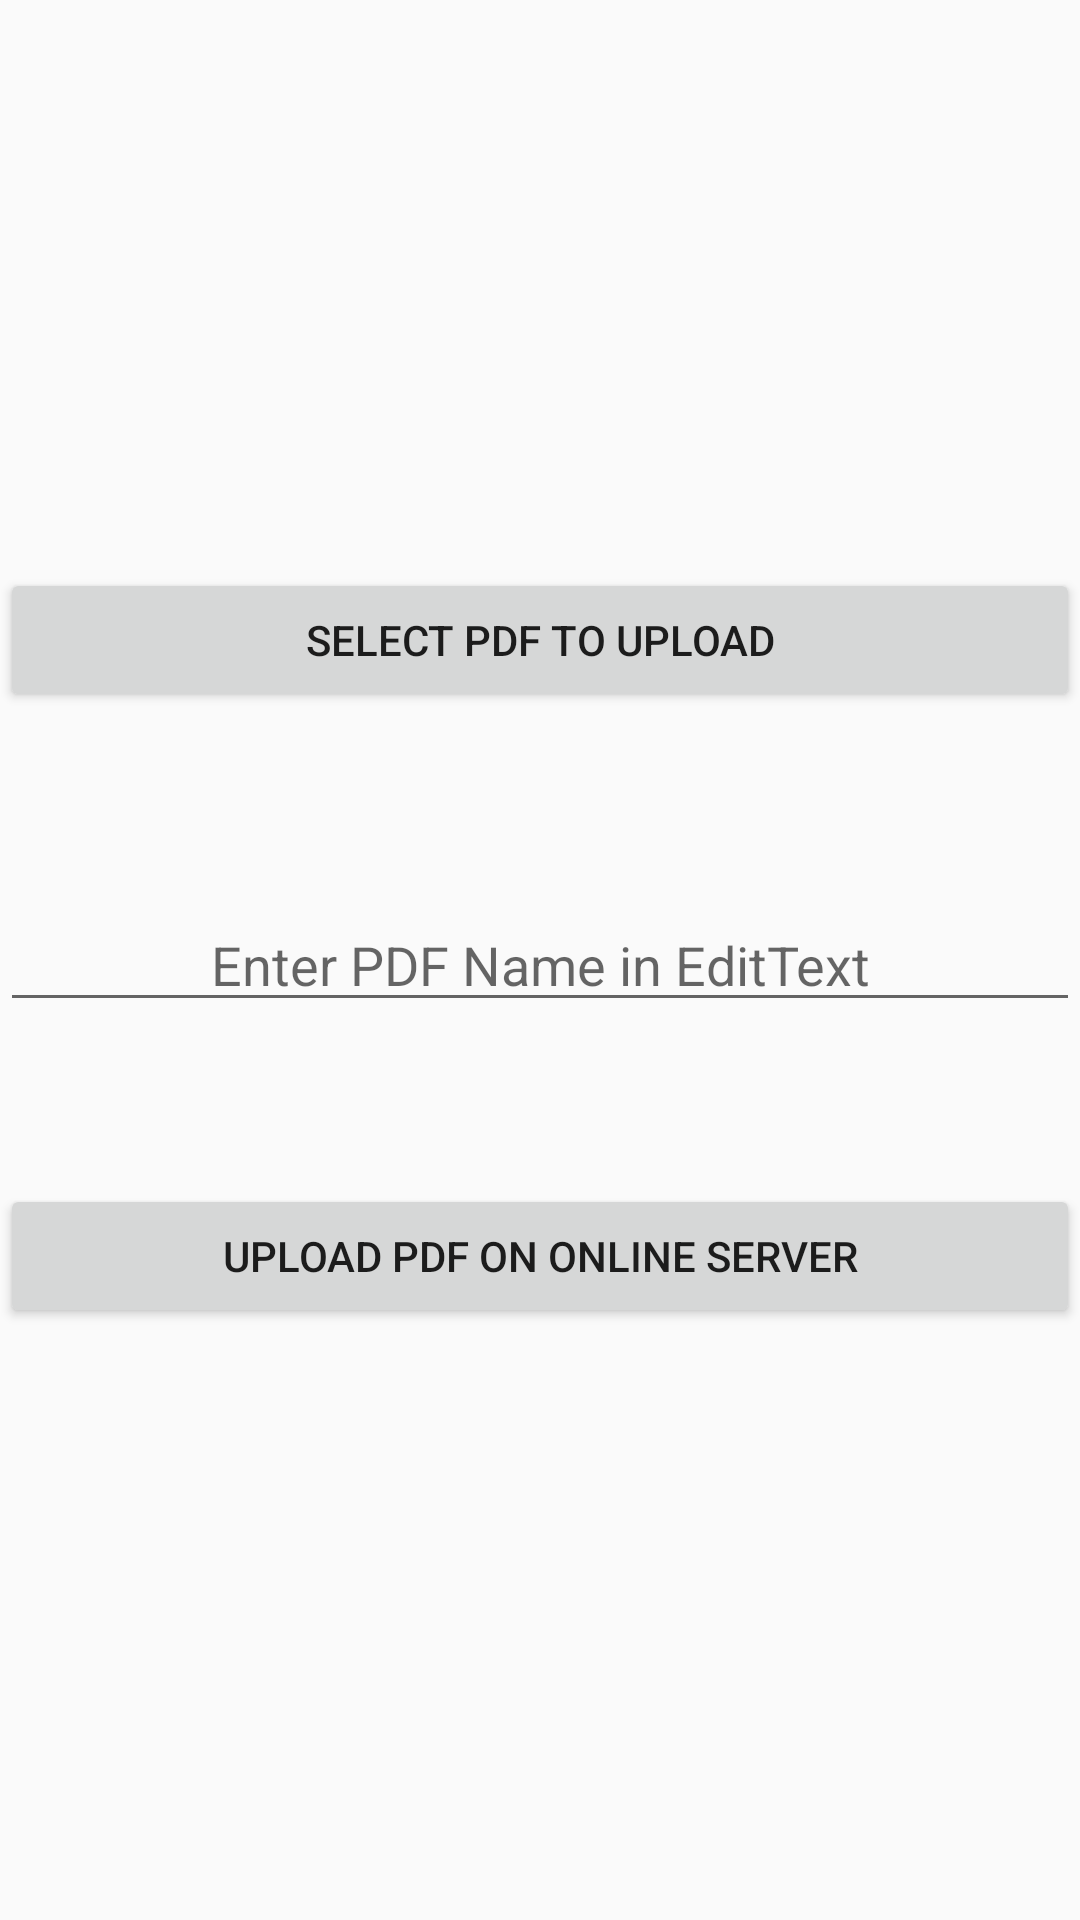

Android layout source for this screen:
<!-- AndroidManifest.xml: application theme AppTheme.NoActionBar -->
<!-- res/layout/tes_up.xml -->
<?xml version="1.0" encoding="utf-8"?>
<RelativeLayout xmlns:android="http://schemas.android.com/apk/res/android"
    xmlns:tools="http://schemas.android.com/tools"
    android:layout_width="match_parent"
    android:layout_height="match_parent"
    tools:context="com.android_examples.uploadpdf_android_examplescom.MainActivity">

    <EditText
        android:layout_width="fill_parent"
        android:layout_height="wrap_content"
        android:inputType="textPersonName"
        android:hint="Enter PDF Name in EditText"
        android:ems="10"
        android:gravity="center"
        android:layout_centerVertical="true"
        android:layout_centerHorizontal="true"
        android:id="@+id/PDF_Name_EditText_ID" />

    <Button
        android:text="Upload pdf on online server"
        android:layout_width="fill_parent"
        android:layout_height="wrap_content"
        android:layout_marginTop="54dp"
        android:id="@+id/Button_Upload_PDF_ID"
        android:layout_below="@+id/PDF_Name_EditText_ID"
        />

    <Button
        android:text="Select PDF TO Upload"
        android:layout_width="fill_parent"
        android:layout_height="wrap_content"
        android:id="@+id/Button_Select_PDF_ID"
        android:layout_above="@+id/PDF_Name_EditText_ID"
        android:layout_marginBottom="62dp" />

</RelativeLayout>
<!-- resources referenced by this layout -->
<resources>
  <style name="AppTheme.NoActionBar">
          <item name="windowActionBar">false</item>
          <item name="windowNoTitle">true</item>
          <item name="android:windowDrawsSystemBarBackgrounds" tools:targetApi="lollipop">true</item>
          <item name="android:windowTranslucentStatus" tools:targetApi="kitkat">true</item>
  
      </style>
</resources>
